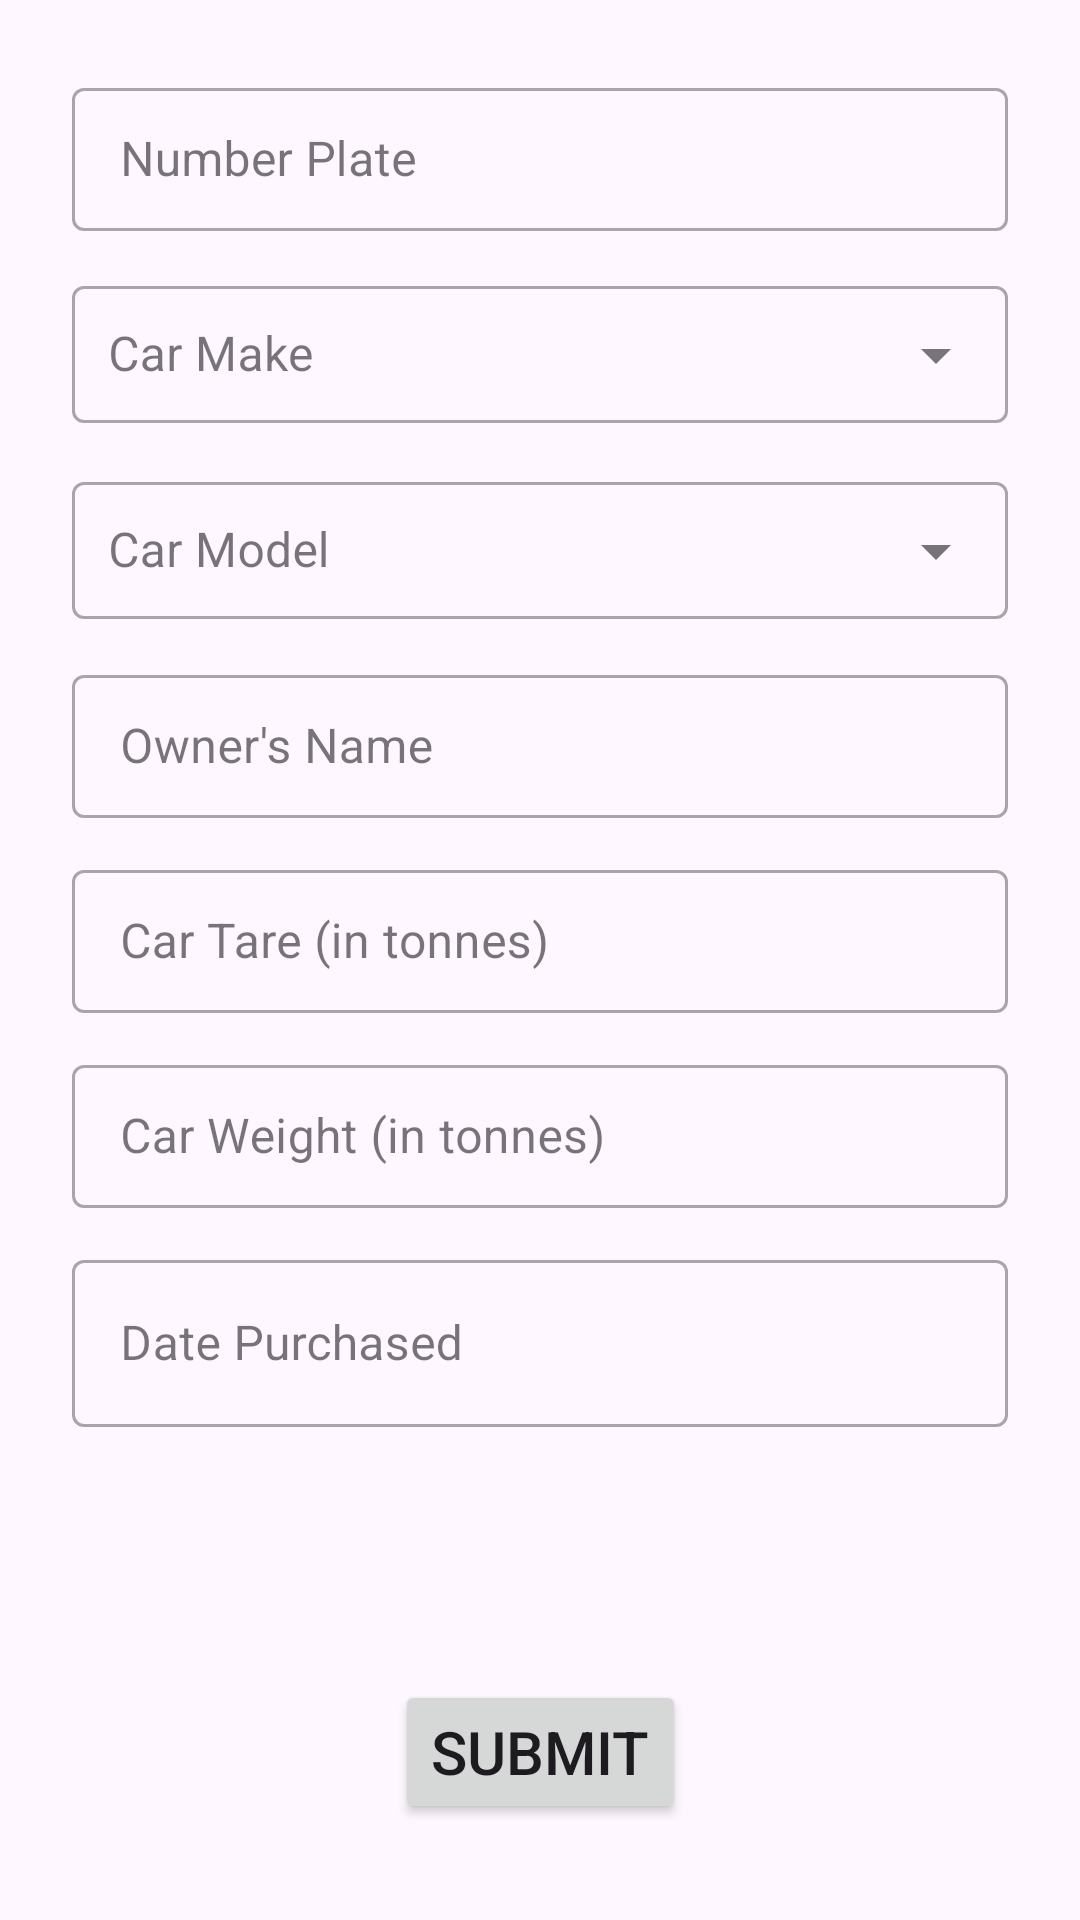

Produce the Android XML layout that renders to this screen, including the resource entries it uses.
<!-- AndroidManifest.xml: application theme Theme.MyCar -->
<!-- res/layout/fragment_car_entry.xml -->
<?xml version="1.0" encoding="utf-8"?>
<layout xmlns:android="http://schemas.android.com/apk/res/android"
    xmlns:app="http://schemas.android.com/apk/res-auto"
    xmlns:tools="http://schemas.android.com/tools">

    <androidx.constraintlayout.widget.ConstraintLayout
        android:layout_width="match_parent"
        android:layout_height="match_parent">

        <androidx.core.widget.NestedScrollView
            android:id="@+id/nested_scroll"
            android:layout_width="match_parent"
            android:layout_height="0dp"
            android:layout_weight="1"
            android:fillViewport="true"
            app:layout_constraintEnd_toEndOf="parent"
            app:layout_constraintStart_toStartOf="parent"
            app:layout_constraintTop_toTopOf="parent"
            app:layout_constraintBottom_toTopOf="@id/submit_button">


            <androidx.constraintlayout.widget.ConstraintLayout
                android:layout_width="match_parent"
                android:layout_height="wrap_content"
                android:layout_margin="@dimen/def_margin"
                tools:context=".fragments.entry.CarEntryFragment">

                <com.google.android.material.textfield.TextInputLayout
                    android:id="@+id/number_plate_wrapper"
                    style="@style/Widget.MaterialComponents.TextInputLayout.OutlinedBox.Dense"
                    android:layout_width="match_parent"
                    android:layout_height="wrap_content"
                    android:layout_margin="@dimen/widget_margin"
                    android:hint="@string/number_plate"
                    app:layout_constraintStart_toStartOf="parent"
                    app:layout_constraintTop_toTopOf="parent">

                    <com.google.android.material.textfield.TextInputEditText
                        android:id="@+id/number_plate"
                        android:layout_width="match_parent"
                        android:layout_height="wrap_content"
                        android:inputType="textCapCharacters"
                        android:maxLines="1"
                        android:maxLength="12" />
                </com.google.android.material.textfield.TextInputLayout>

                <com.google.android.material.textfield.TextInputLayout
                    android:id="@+id/car_make_wrapper"
                    style="@style/Widget.MaterialComponents.TextInputLayout.OutlinedBox.Dense.ExposedDropdownMenu"
                    android:layout_width="match_parent"
                    android:layout_height="wrap_content"
                    android:layout_margin="@dimen/widget_margin"
                    android:hint="@string/car_make"
                    app:layout_constraintStart_toStartOf="parent"
                    app:layout_constraintTop_toBottomOf="@id/number_plate_wrapper">

                    <AutoCompleteTextView
                        android:id="@+id/car_make"
                        android:layout_width="match_parent"
                        android:layout_height="wrap_content"
                        android:inputType="textCapWords"
                        android:maxLines="1"
                        android:padding="@dimen/def_padding" />
                </com.google.android.material.textfield.TextInputLayout>

                <com.google.android.material.textfield.TextInputLayout
                    android:id="@+id/car_model_wrapper"
                    style="@style/Widget.MaterialComponents.TextInputLayout.OutlinedBox.Dense.ExposedDropdownMenu"
                    android:layout_width="match_parent"
                    android:layout_height="wrap_content"
                    android:layout_margin="@dimen/widget_margin"
                    android:hint="@string/car_model"
                    app:layout_constraintStart_toStartOf="parent"
                    app:layout_constraintTop_toBottomOf="@id/car_make_wrapper">

                    <AutoCompleteTextView
                        android:id="@+id/car_model"
                        android:layout_width="match_parent"
                        android:layout_height="wrap_content"
                        android:inputType="textCapWords"
                        android:maxLines="1"
                        android:padding="@dimen/def_padding" />
                </com.google.android.material.textfield.TextInputLayout>

                <com.google.android.material.textfield.TextInputLayout
                    android:id="@+id/car_owner_wrapper"
                    style="@style/Widget.MaterialComponents.TextInputLayout.OutlinedBox.Dense"
                    android:layout_width="match_parent"
                    android:layout_height="wrap_content"
                    android:layout_margin="@dimen/widget_margin"
                    android:hint="@string/car_owner"
                    app:layout_constraintStart_toStartOf="parent"
                    app:layout_constraintTop_toBottomOf="@id/car_model_wrapper">

                    <com.google.android.material.textfield.TextInputEditText
                        android:id="@+id/car_owner"
                        android:layout_width="match_parent"
                        android:layout_height="wrap_content"
                        android:maxLines="1"
                        android:inputType="textCapWords" />
                </com.google.android.material.textfield.TextInputLayout>

                <com.google.android.material.textfield.TextInputLayout
                    android:id="@+id/car_tare_wrapper"
                    style="@style/Widget.MaterialComponents.TextInputLayout.OutlinedBox.Dense"
                    android:layout_width="match_parent"
                    android:layout_height="wrap_content"
                    android:layout_margin="@dimen/widget_margin"
                    android:hint="@string/car_tare"
                    app:layout_constraintStart_toStartOf="parent"
                    app:layout_constraintTop_toBottomOf="@id/car_owner_wrapper">

                    <com.google.android.material.textfield.TextInputEditText
                        android:id="@+id/car_tare"
                        android:layout_width="match_parent"
                        android:layout_height="wrap_content"
                        android:inputType="numberDecimal"
                        android:maxLines="1"
                        android:maxLength="5" />
                </com.google.android.material.textfield.TextInputLayout>

                <com.google.android.material.textfield.TextInputLayout
                    android:id="@+id/car_weight_wrapper"
                    style="@style/Widget.MaterialComponents.TextInputLayout.OutlinedBox.Dense"
                    android:layout_width="match_parent"
                    android:layout_height="wrap_content"
                    android:layout_margin="@dimen/widget_margin"
                    android:hint="@string/car_weight"
                    app:layout_constraintStart_toStartOf="parent"
                    app:layout_constraintTop_toBottomOf="@id/car_tare_wrapper">

                    <com.google.android.material.textfield.TextInputEditText
                        android:id="@+id/car_weight"
                        android:layout_width="match_parent"
                        android:layout_height="wrap_content"
                        android:inputType="numberDecimal"
                        android:maxLines="1"
                        android:maxLength="5" />
                </com.google.android.material.textfield.TextInputLayout>

                <com.google.android.material.textfield.TextInputLayout
                    android:id="@+id/date_purchased_wrapper"
                    style="@style/Widget.MaterialComponents.TextInputLayout.OutlinedBox"
                    android:layout_width="match_parent"
                    android:layout_height="wrap_content"
                    android:layout_margin="@dimen/widget_margin"
                    android:hint="@string/date_purchased"
                    app:endIconDrawable="@drawable/date_icon"
                    app:endIconMode="custom"
                    app:endIconScaleType="center"
                    app:endIconTint="@color/colorAccent"
                    app:layout_constraintStart_toStartOf="parent"
                    app:layout_constraintTop_toBottomOf="@id/car_weight_wrapper">

                    <com.google.android.material.textfield.TextInputEditText
                        android:id="@+id/date_purchased"
                        android:layout_width="match_parent"
                        android:layout_height="wrap_content"
                        android:cursorVisible="false"
                        android:focusable="false"
                        android:maxLines="1"
                        android:maxLength="12" />
                </com.google.android.material.textfield.TextInputLayout>

            </androidx.constraintlayout.widget.ConstraintLayout>

        </androidx.core.widget.NestedScrollView>

        <Button
            android:id="@+id/submit_button"
            android:layout_width="wrap_content"
            android:layout_height="wrap_content"
            android:gravity="center"
            android:layout_marginVertical="@dimen/submit_btn_margin"
            android:textSize="@dimen/btn_textSize"
            android:text="@string/submit_button"
            app:layout_constraintEnd_toEndOf="parent"
            app:layout_constraintStart_toStartOf="parent"
            app:layout_constraintTop_toBottomOf="@id/nested_scroll"
            app:layout_constraintBottom_toBottomOf="parent"/>

    </androidx.constraintlayout.widget.ConstraintLayout>

</layout>
<!-- resources referenced by this layout -->
<resources>
  <color name="colorAccent">#E91E63</color>
  <dimen name="btn_textSize">20sp</dimen>
  <dimen name="def_margin">12dp</dimen>
  <dimen name="def_padding">12dp</dimen>
  <dimen name="submit_btn_margin">32dp</dimen>
  <dimen name="widget_margin">12dp</dimen>
  <string name="car_make">Car Make</string>
  <string name="car_model">Car Model</string>
  <string name="car_owner">Owner\'s Name</string>
  <string name="car_tare">Car Tare (in tonnes)</string>
  <string name="car_weight">Car Weight (in tonnes)</string>
  <string name="date_purchased">Date Purchased</string>
  <string name="number_plate">Number Plate</string>
  <string name="submit_button">Submit</string>
  <style name="Theme.MyCar" parent="Base.Theme.MyCar" />
  <style name="Base.Theme.MyCar" parent="Theme.Material3.DayNight">
  
          <item name="colorPrimary">@color/colorPrimary</item>
          <item name="colorPrimaryDark">@color/colorPrimaryDark</item>
          <item name="colorAccent">@color/colorAccent</item>
          <item name="colorPrimaryVariant">@color/colorPrimaryVariant</item>
  
          <item name="colorSecondary">@color/colorSecondary</item>
          <item name="colorSecondaryVariant">@color/colorSecondaryVariant</item>
  
          <item name="android:statusBarColor">?attr/colorPrimaryDark</item>
  
  
      </style>
  <color name="colorPrimary">#2196F3</color>
  <color name="colorPrimaryDark">#1565C0</color>
  <color name="colorPrimaryVariant">#0097A7</color>
  <color name="colorSecondary">#E64A19</color>
  <color name="colorSecondaryVariant">#FF5722</color>
</resources>
